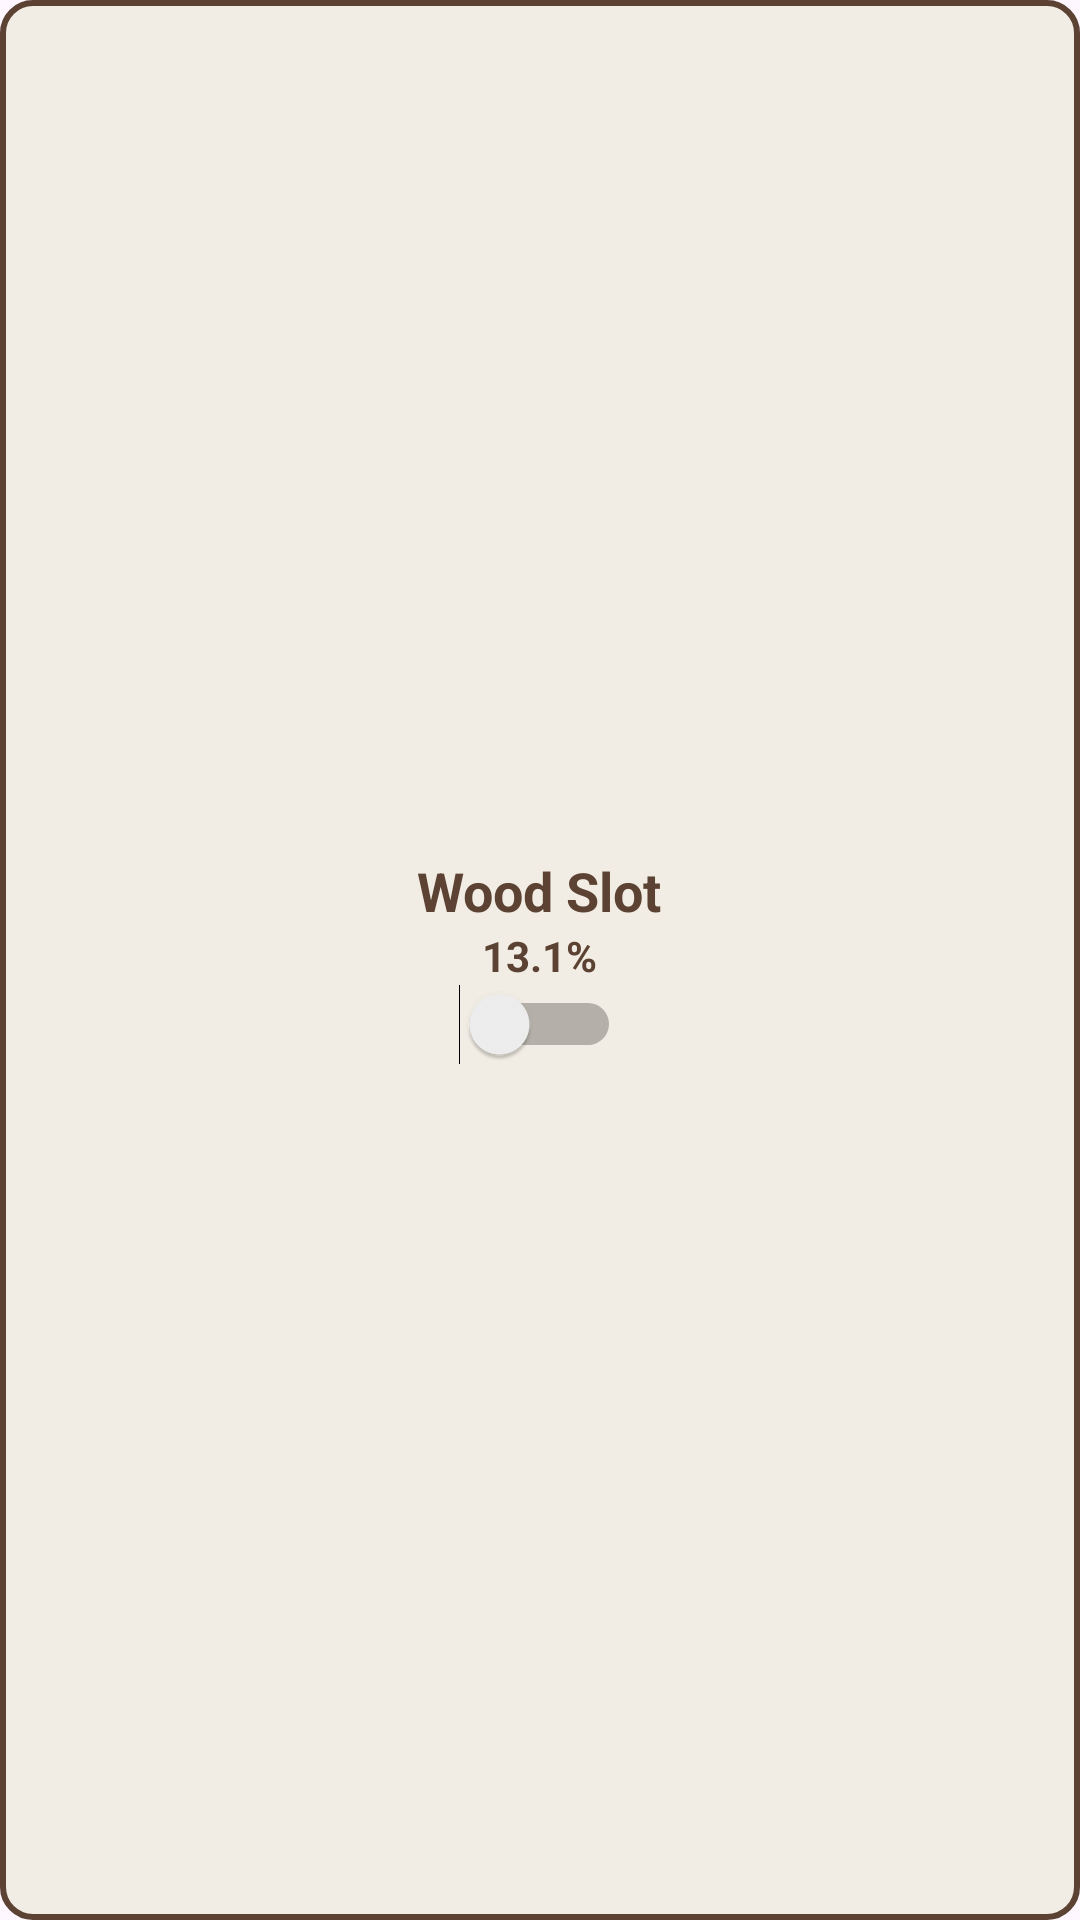

Produce the Android XML layout that renders to this screen, including the resource entries it uses.
<!-- AndroidManifest.xml: application theme Theme.Drysync -->
<!-- res/layout/slot_item.xml -->
<?xml version="1.0" encoding="utf-8"?>
<LinearLayout xmlns:android="http://schemas.android.com/apk/res/android"
    xmlns:tools="http://schemas.android.com/tools"
    android:id="@+id/layout"
    android:layout_width="0dp"
    android:layout_height="wrap_content"
    android:layout_marginBottom="20dp"
    android:background="@drawable/rack_background"
    android:gravity="center"
    android:orientation="vertical"
    android:padding="8dp">

    <TextView
        android:id="@+id/slotTitle"
        android:layout_width="wrap_content"
        android:layout_height="wrap_content"
        android:ellipsize="end"
        android:singleLine="true"
        android:text="Wood Slot"
        android:textColor="@color/brown"
        android:textSize="18sp"
        android:textStyle="bold" />

    <TextView
        android:id="@+id/valueText"
        android:layout_width="wrap_content"
        android:layout_height="wrap_content"
        android:ellipsize="end"
        android:singleLine="true"
        android:text="13.1%"
        android:textColor="@color/brown"
        android:textSize="14sp"
        android:textStyle="bold" />

    <Switch
        android:id="@+id/statusSwitch"
        android:layout_width="wrap_content"
        android:layout_height="wrap_content"
        android:clickable="false" />


</LinearLayout>
<!-- resources referenced by this layout -->
<resources>
  <color name="brown">#5C4232</color>
  <!-- drawable rack_background (drawable) -->
  <shape xmlns:android="http://schemas.android.com/apk/res/android"
      android:shape="rectangle">
      <solid android:color="@color/inner_circle" />
      <corners android:radius="10dp" />
      <stroke
          android:color="@color/brown"
          android:width="2dp"/>
      <padding
          android:left="8dp"
          android:right="8dp"
          android:top="8dp"
          android:bottom="8dp"/>
  </shape>
  <style name="Theme.Drysync" parent="Base.Theme.Drysync" />
  <color name="inner_circle">#F2EDE4</color>
  <style name="Base.Theme.Drysync" parent="Theme.MaterialComponents.Light.NoActionBar.Bridge">
      
          
      </style>
</resources>
